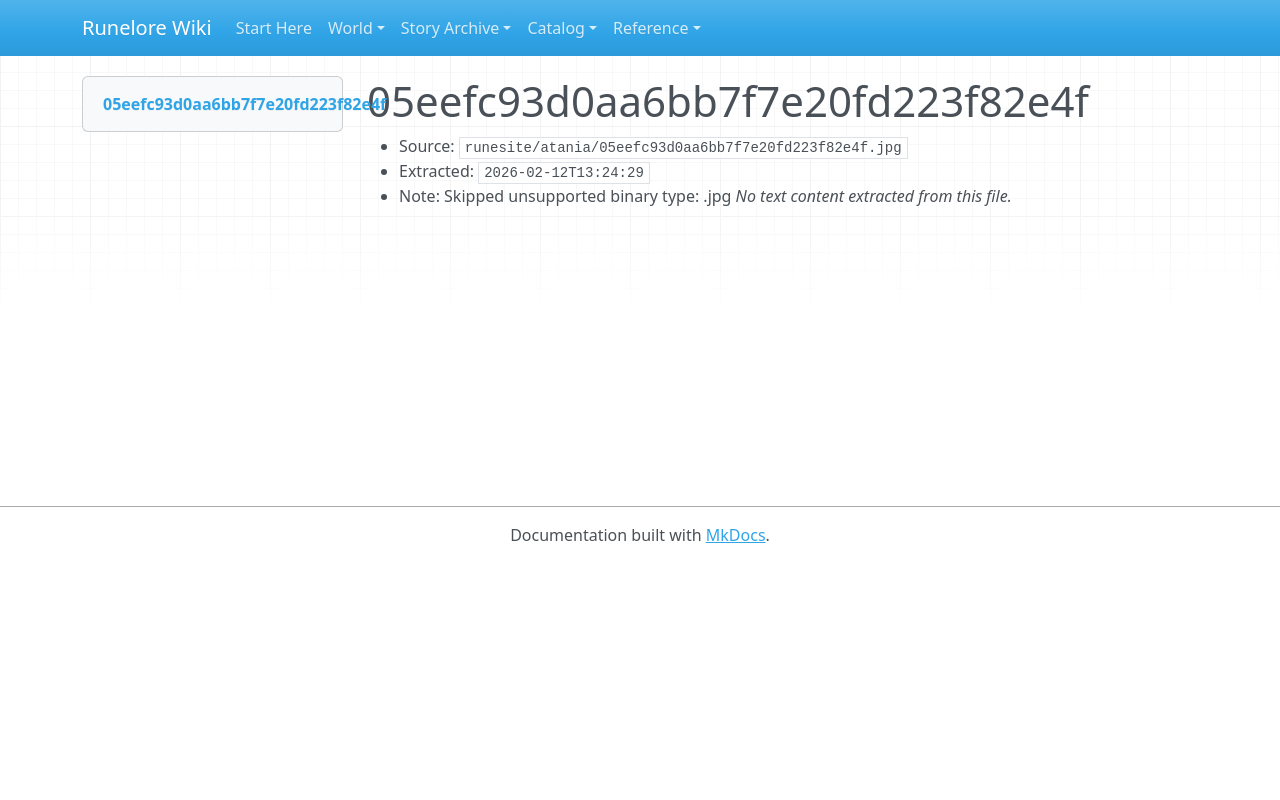

repository: chuff80/runednd · page: raw/runesite/atania/05eefc93d0aa6bb7f7e20fd223f82e4f.jpg/index.html · generator: mkdocs

# 05eefc93d0aa6bb7f7e20fd223f82e4f

- Source: `runesite/atania/05eefc93d0aa6bb7f7e20fd223f82e4f.jpg`
- Extracted: `2026-02-12T13:24:29`
- Note: Skipped unsupported binary type: .jpg
_No text content extracted from this file._
